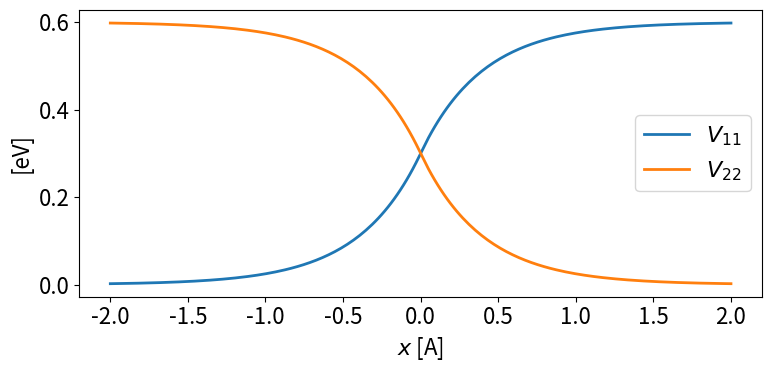

The matplotlib source for this figure: (Note: this script raises an exception after producing the figure.)
import numpy as np
import matplotlib as mpl
from matplotlib import pyplot as plt

# ### for plotting nice plots ###
width = 6
height = width / 1.5
fsize = 16
font = {'size': fsize}
mpl.rc('font', **font)
mpl.rc('xtick', labelsize=fsize)
mpl.rc('ytick', labelsize=fsize)
mpl.rc('text', usetex=False)

# ### nature constants ###
hydrogen_mass = 104.5 # [eV fs^2 / A^2]

# ### parameters ###
a = 0.3 # [eV]
b = 0.4 # [A]
c_list = [0.05, 0.1] # [A]
d = 0.7 # [A]

# ### returns potential in 2x2 matrix ###
def V(x, a, b, c, d):

	V11 = a * (2 * np.heaviside(x, 1.0) - np.sign(x) * np.exp(-np.sign(x) * x / b))

	V12 = c * np.exp(-(x / d)**2)
	V21 = V12

	V22 = 2 * a - V11

	return np.array([[V11, V12], [V21, V22]])

### make lists of V11 & V22 from undiagonalized potential and plot ###
c = 0.0 # V11 and V22 does not depend on c so just initiate it
fig, ax = plt.subplots(nrows=1, ncols=1, figsize=(8,4))
x_list = np.linspace(-2.0, 2.0, num=200)
V11_diabatic_list = V(x_list, a, b, c, d)[0, 0]
V12_diabatic_list = V(x_list, a, b, c, d)[0, 1]
V21_diabatic_list = V(x_list, a, b, c, d)[1, 0]
V22_diabatic_list = V(x_list, a, b, c, d)[1, 1]

### plot V11 & V22 ###
ax.plot(x_list, V11_diabatic_list, color='C0', linewidth=2.0, label=r'$V_{11}$')
ax.plot(x_list, V22_diabatic_list, color='C1', linewidth=2.0, label=r'$V_{22}$')
ax.set_xlabel(r'$x$ [A]')
ax.set_ylabel(r'[eV]')

### legend & save file ###
plt.legend()
plt.tight_layout()
filename = f'figures/diabatic_task4.pdf'
plt.savefig(filename)
filename = f'figures/diabatic_task4.png'
plt.savefig(filename)
plt.show()



### make lists of V11 & V22 from diagonalized potential and plot ###
fig, ax = plt.subplots(nrows=1, ncols=1, figsize=(8,4))
x_list = np.linspace(-2.0, 2.0, num=200)
linestyles=['-', '--']
for (c, linestyle) in zip(c_list, linestyles):
	V11_diabatic_list = V(x_list, a, b, c, d)[0, 0]
	V12_diabatic_list = V(x_list, a, b, c, d)[0, 1]
	V21_diabatic_list = V(x_list, a, b, c, d)[1, 0]
	V22_diabatic_list = V(x_list, a, b, c, d)[1, 1]

	# 1/2 (V11 + V22 - Sqrt[V11^2 + 4 V12 V21 - 2 V11 V22 + V22^2])
	V11_adiabatic_list = (1/2) * (V11_diabatic_list + V22_diabatic_list - np.sqrt(V11_diabatic_list**2 + 4 * V12_diabatic_list * V21_diabatic_list - 2 * V11_diabatic_list * V22_diabatic_list + V22_diabatic_list**2))
	# 1/2 (V11 + V22 + Sqrt[V11^2 + 4 V12 V21 - 2 V11 V22 + V22^2])
	V22_adiabatic_list = (1/2) * (V11_diabatic_list + V22_diabatic_list + np.sqrt(V11_diabatic_list**2 + 4 * V12_diabatic_list * V21_diabatic_list - 2 * V11_diabatic_list * V22_diabatic_list + V22_diabatic_list**2))

	### plot V11 & V22 ###
	ax.plot(x_list, V11_adiabatic_list, color='C0', linestyle=linestyle, linewidth=2.0, label=r'$u_{1}, c = $' + f'{c:.2f}')
	ax.plot(x_list, V22_adiabatic_list, color='C1', linestyle=linestyle, linewidth=2.0, label=r'$u_{2}, c = $' + f'{c:.2f}')
	ax.set_xlabel(r'$x$ [A]')
	ax.set_ylabel(r'[eV]')

### legend & save file ###
plt.legend()
plt.tight_layout()
filename = f'figures/adiabatic_task4.pdf'
plt.savefig(filename)
filename = f'figures/adiabatic_task4.png'
plt.savefig(filename)
plt.show()

